38-way image classification set "ML_Group_Project" from GitHub (KIERANLJY/ML_Group_Project); label vocabulary: bai, bao, ben, bing, cao, cao variant 1, chen, cheng, cheng variant 1, chun, cun, dao, fan, gou, guang, guang variant 1, hai, han, hao, hua, jian, lang, lao, ling, mian, nan, shang, shao, sheng, shi, ting, xiang, xin, xue, zhao, zhe, zhong, zhu.

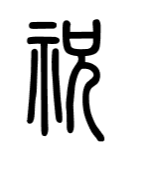
Label: zhu

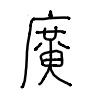
Label: guang variant 1

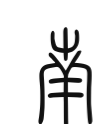
Label: nan

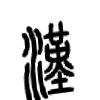
Label: han

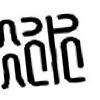
Label: bing

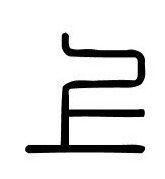
Label: shang
